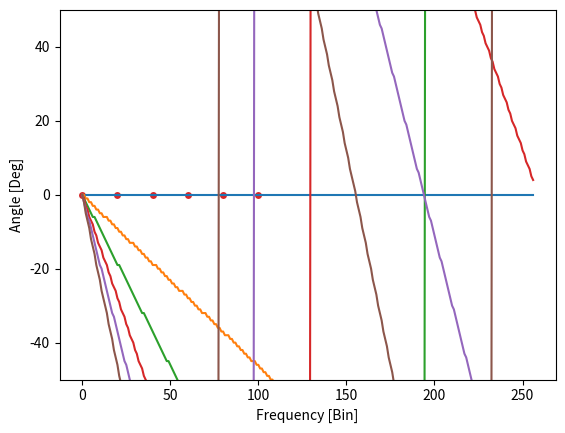

Here is the Python script that generated this plot: (Note: this script raises an exception after producing the figure.)
# Imports
import numpy as np
import matplotlib.pyplot as plt
import pandas as pd
np.set_printoptions(precision=3)
def H(A, **kwargs):
    return np.transpose(A,**kwargs).conj()


# Parameter
varphi = 45 / 180 * np.pi # Angle of attack of the Source S(\Omega) in relation to the mic array 
c = 343000 # Velocity of sound in mm/s
mic = 6 # count of mics
d = 20 # distance in mm
fs = 16000 # Sample rate

n_fft = 512 # Fourier Transform length
n_spec = 257 # Number of frequency bins 
n_dir = 72 # Number of directions which the steering vector is steered to


# Calculate the delay vectors to each microphone to the source in the frequency domain.

# pos_y and pos_x are the microphone positions. It is a Uniform Linear Array (ULA) type (like seen in the Figure below)
pos_y = np.zeros((1,mic))
pos_x = np.r_[0.:mic]*d
tau = (pos_x*np.cos(varphi)+pos_y*np.sin(varphi))/c #calculating delay vector tau (in the time domain) depending on the array geometry.
tau = tau.reshape([mic,1,1])
Omega_array = np.r_[0.:n_spec].T*np.pi/n_fft*2
Omega_array = Omega_array.reshape([1,1,n_spec])
A_ff = np.exp(-1j*Omega_array*fs*tau)


# Plot Microphone Positions
fig, ax = plt.subplots()
ax.scatter(pos_x, pos_y, c='tab:red', alpha=1, edgecolors='white')
plt.ylabel('Y Position [mm]')
plt.xlabel('X Position [mm]')
plt.ylim((-50, 50))


# Calculate the steering vectors W_H for the beamforming/localization
angle_array = np.c_[0:360:5]/180*np.pi
tau_steering = (pos_x*np.cos(angle_array)+pos_y*np.sin(angle_array))/c
tau_steering = tau_steering.T.copy()
tau_steering = tau_steering.reshape([mic,1,1,n_dir])
W = np.exp(-1j*Omega_array.reshape([1,1,n_spec,1])*fs*tau_steering)
W.shape
W_H = W.reshape([1,mic,n_spec,n_dir]).conj()
W_H.shape


tmp = np.squeeze(np.round(np.angle(A_ff[:,:,:])/np.pi*180))
plt.plot(tmp.T)
plt.ylabel("Angle [Deg]")
plt.xlabel("Frequency [Bin]")


A_ff_H = A_ff.reshape([1,mic,n_spec]).copy()
A_ff_H = A_ff_H.conj()
phi_xx = A_ff_H * A_ff


df = pd.DataFrame(phi_xx[:,:,50])
df.style.format('{:,.2f}'.format)


power_steered = np.zeros((n_spec,n_dir))
for iDir in range(n_dir):
    for iF in range(n_spec):
        tmp = np.dot(W_H[:,:,iF,iDir], phi_xx[:,:,iF])
        power_steered[iF,iDir] = np.abs(np.dot(tmp, W[:,:,iF,iDir]))


plt.figure(1)
plt.imshow(power_steered, aspect='auto', origin='lower')
plt.show()

# with pd.option_context('display.precision', 3):
# pd.set_option('precision', 0)
# pd.set_option('display.float_format', lambda x: '%.0f' % x)
# df = pd.DataFrame(power_steered)
# df.style.format('{:,.2f}'.format)
# print(df)


